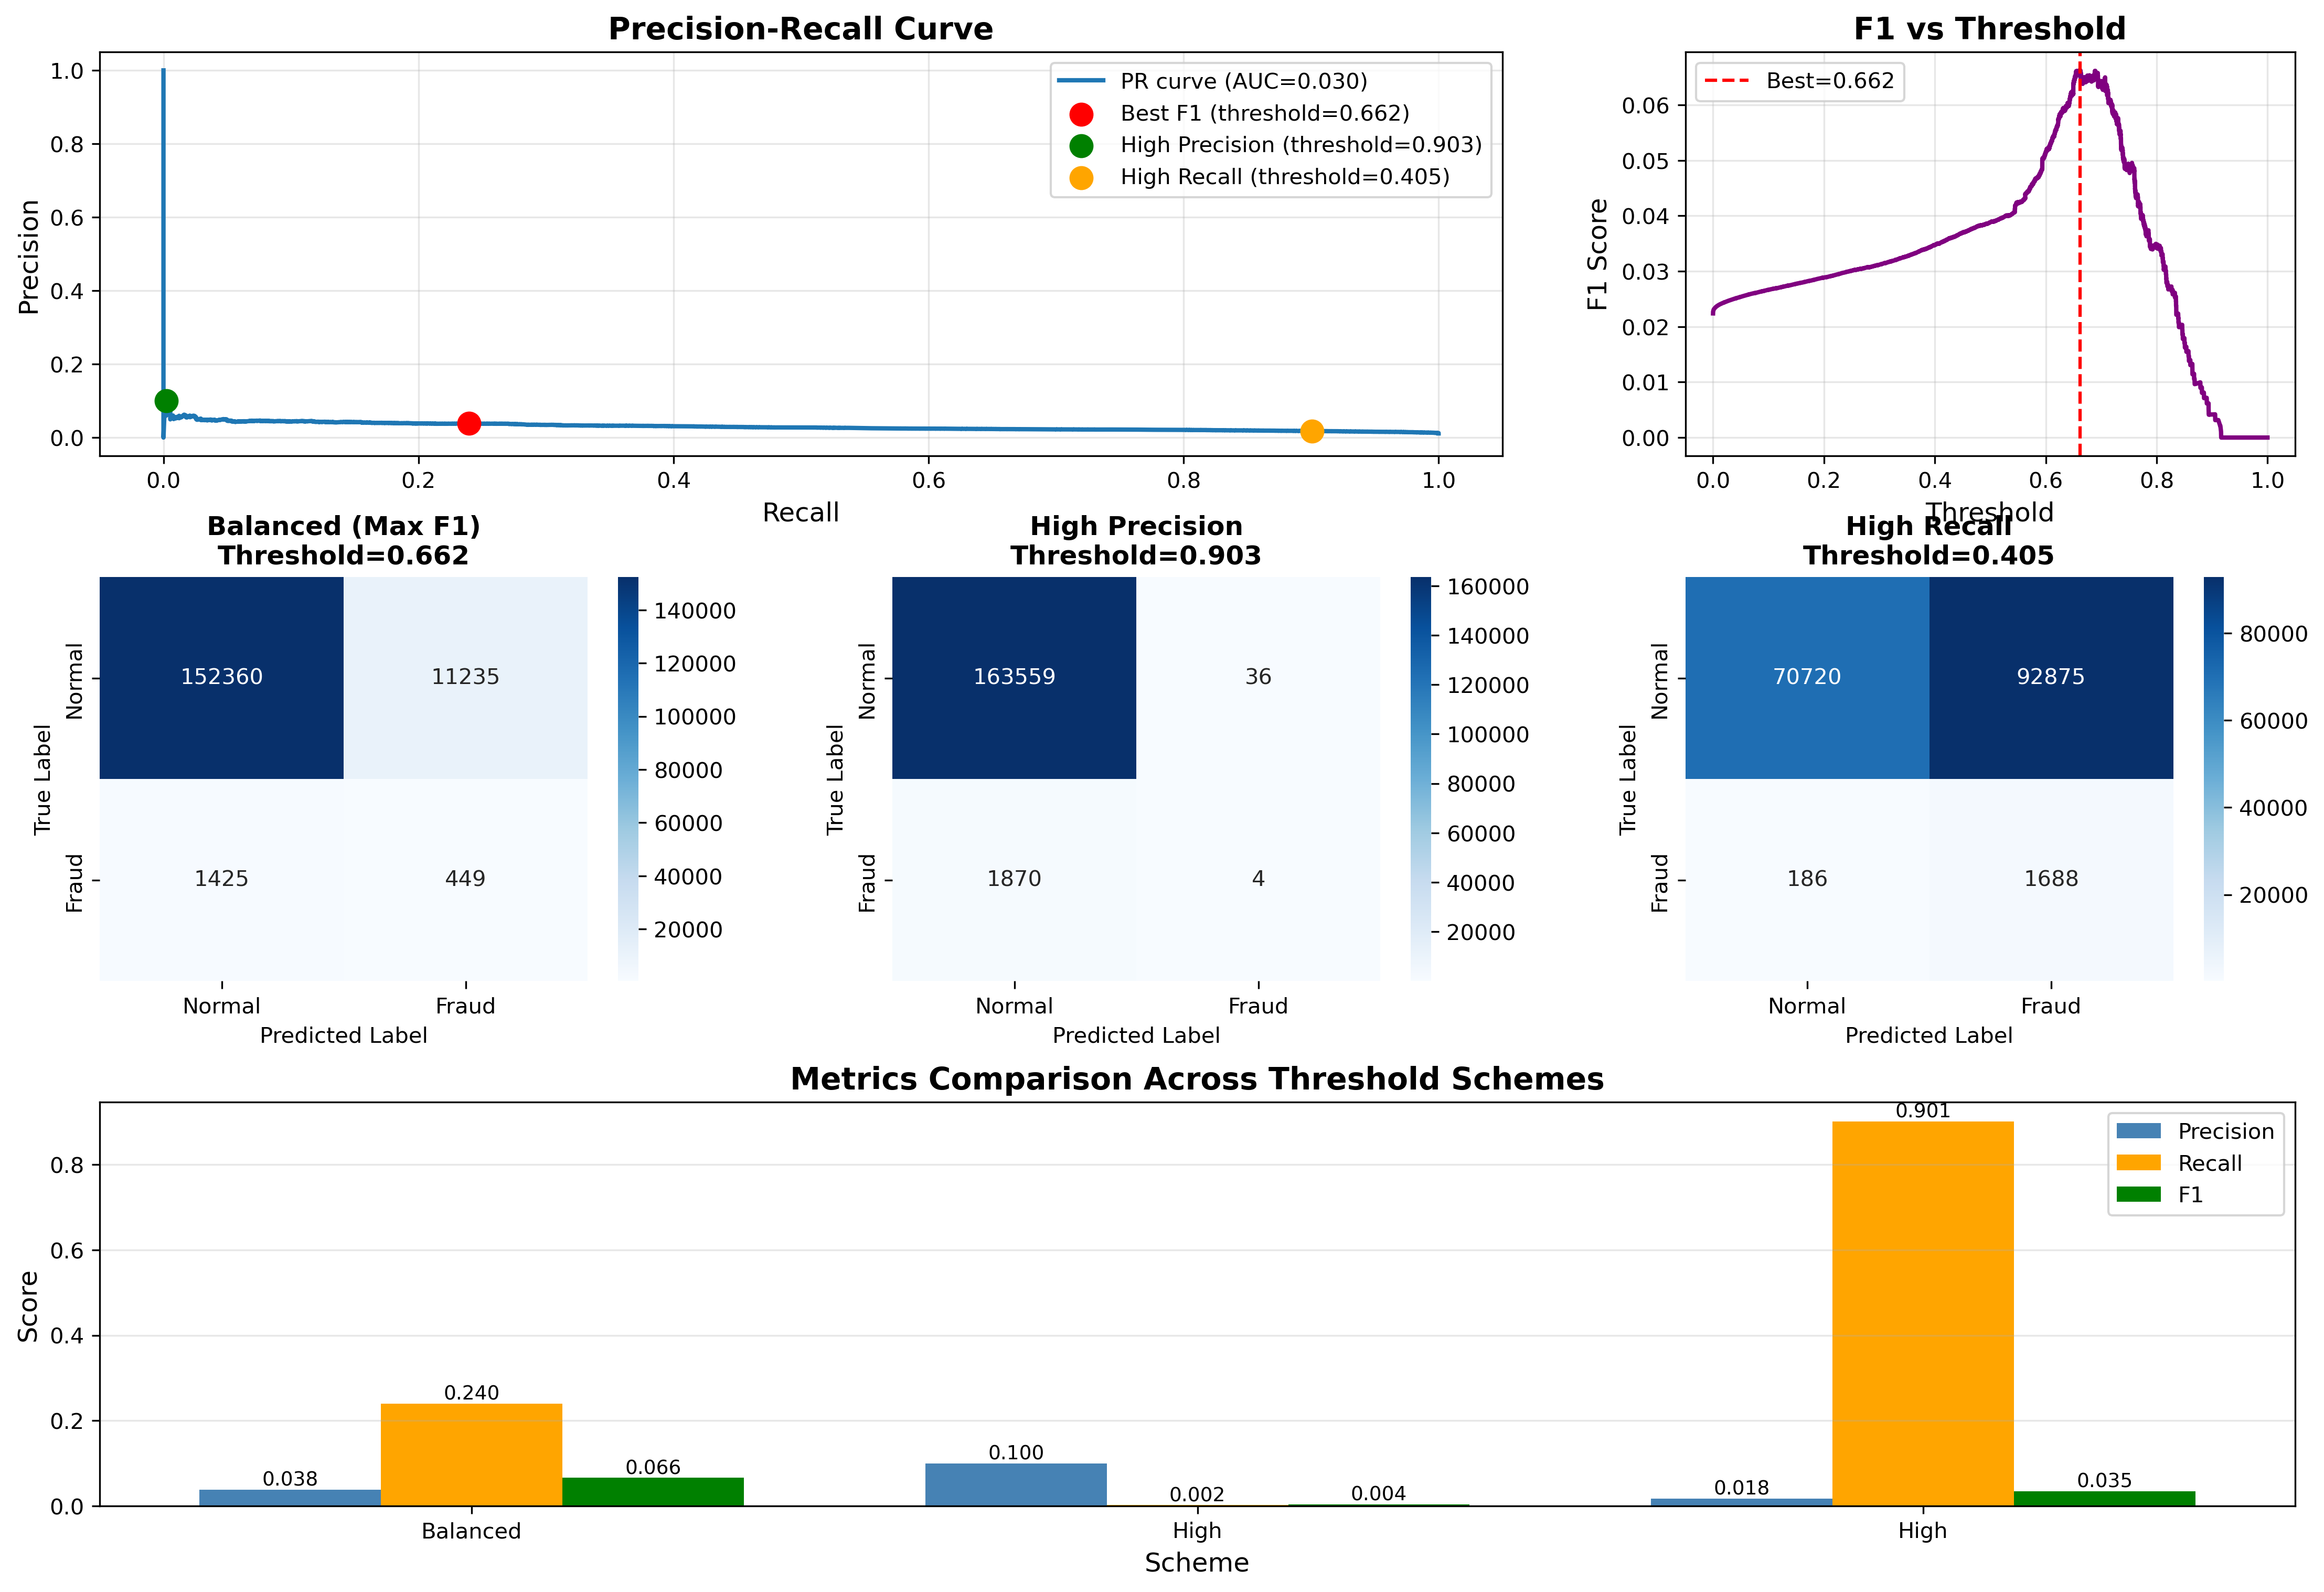

Source code (Python):
"""
阈值优化 - 平衡Precision和Recall
解决当前Baseline的Precision过低问题
"""

import numpy as np
import pandas as pd
import torch
import matplotlib.pyplot as plt
import seaborn as sns
from sklearn.metrics import (
    precision_recall_curve, 
    roc_curve, 
    auc,
    f1_score,
    precision_score,
    recall_score,
    confusion_matrix,
    classification_report
)
from baseline_system import *

print("="*80)
print("阈值优化 - Precision/Recall 平衡".center(80))
print("="*80)

# ============================================================================
# 1. 加载已训练的最佳模型
# ============================================================================
print("\n" + "="*80)
print("1. 加载数据和模型".center(80))
print("="*80)

# 加载数据
loader = FraudDataLoader('phase1_gdata.npz')
x_processed = loader.prepare_data()
pyg_data = loader.to_pyg_data()

# 加载最佳GraphSAGE模型
device = 'cuda' if torch.cuda.is_available() else 'cpu'
model = GraphSAGEModel(
    input_dim=17,
    hidden_dim=64,
    output_dim=2,
    num_layers=2,
    dropout=0.5
).to(device)

try:
    model.load_state_dict(torch.load('best_model.pth'))
    print("✓ 已加载最佳模型: best_model.pth")
except:
    print("⚠ 未找到已训练模型，将重新训练...")
    trainer = GNNTrainer(model, pyg_data, device=device)
    trainer.train(epochs=200, lr=0.01, patience=20)

model.eval()

# ============================================================================
# 2. 获取预测概率
# ============================================================================
print("\n" + "="*80)
print("2. 获取预测概率".center(80))
print("="*80)

pyg_data = pyg_data.to(device)

with torch.no_grad():
    out = model(pyg_data.x, pyg_data.edge_index)
    pred_proba = torch.exp(out)[:, 1].cpu().numpy()

# 提取验证集数据
val_mask = pyg_data.val_mask.cpu().numpy()
y_true = pyg_data.y.cpu().numpy()

# 只看前景节点（Class 0 和 1）
foreground_mask = (y_true == 0) | (y_true == 1)
val_foreground = val_mask & foreground_mask

y_val_true = y_true[val_foreground]
y_val_proba = pred_proba[val_foreground]

print(f"✓ 验证集样本数: {len(y_val_true)}")
print(f"  其中欺诈: {(y_val_true==1).sum()}")
print(f"  其中正常: {(y_val_true==0).sum()}")

# ============================================================================
# 3. Precision-Recall曲线分析
# ============================================================================
print("\n" + "="*80)
print("3. Precision-Recall 曲线分析".center(80))
print("="*80)

# 计算PR曲线
precision, recall, thresholds = precision_recall_curve(y_val_true, y_val_proba)
pr_auc = auc(recall, precision)

# 计算不同阈值下的F1
f1_scores = []
for i in range(len(thresholds)):
    p, r = precision[i], recall[i]
    if p + r > 0:
        f1 = 2 * p * r / (p + r)
    else:
        f1 = 0
    f1_scores.append(f1)

# 找到最佳F1的阈值
best_f1_idx = np.argmax(f1_scores)
best_threshold_f1 = thresholds[best_f1_idx]
best_f1 = f1_scores[best_f1_idx]
best_precision_f1 = precision[best_f1_idx]
best_recall_f1 = recall[best_f1_idx]

print(f"\n最佳F1阈值分析:")
print(f"  阈值: {best_threshold_f1:.4f}")
print(f"  F1: {best_f1:.4f}")
print(f"  Precision: {best_precision_f1:.4f}")
print(f"  Recall: {best_recall_f1:.4f}")

# ============================================================================
# 4. 寻找不同业务目标的最佳阈值
# ============================================================================
print("\n" + "="*80)
print("4. 不同业务目标的阈值推荐".center(80))
print("="*80)

# 目标1: 平衡Precision和Recall (F1最大)
threshold_balanced = best_threshold_f1

# 目标2: 高Precision (Precision >= 0.10)
precision_target = 0.10
idx_high_precision = np.where(precision >= precision_target)[0]
if len(idx_high_precision) > 0:
    # 在满足precision要求的情况下，选择recall最高的
    best_idx = idx_high_precision[np.argmax(recall[idx_high_precision])]
    threshold_high_precision = thresholds[best_idx]
    precision_hp = precision[best_idx]
    recall_hp = recall[best_idx]
else:
    threshold_high_precision = 0.9
    precision_hp = precision[-1]
    recall_hp = recall[-1]

# 目标3: 高Recall (Recall >= 0.90)
recall_target = 0.90
idx_high_recall = np.where(recall >= recall_target)[0]
if len(idx_high_recall) > 0:
    # 在满足recall要求的情况下，选择precision最高的
    best_idx = idx_high_recall[np.argmax(precision[idx_high_recall])]
    threshold_high_recall = thresholds[best_idx] if best_idx < len(thresholds) else 0.01
    precision_hr = precision[best_idx]
    recall_hr = recall[best_idx]
else:
    threshold_high_recall = 0.01
    precision_hr = precision[0]
    recall_hr = recall[0]

# 打印推荐
print("\n【推荐阈值方案】\n")

print("方案1: 平衡型 (最大化F1)")
print(f"  阈值: {threshold_balanced:.4f}")
print(f"  Precision: {best_precision_f1:.4f} ({best_precision_f1*100:.2f}%)")
print(f"  Recall: {best_recall_f1:.4f} ({best_recall_f1*100:.2f}%)")
print(f"  F1: {best_f1:.4f}")
print(f"  适用场景: 一般业务场景")

print(f"\n方案2: 高精度型 (Precision >= {precision_target*100:.0f}%)")
print(f"  阈值: {threshold_high_precision:.4f}")
print(f"  Precision: {precision_hp:.4f} ({precision_hp*100:.2f}%)")
print(f"  Recall: {recall_hp:.4f} ({recall_hp*100:.2f}%)")
print(f"  适用场景: 人工审核成本高，需要减少误报")

print(f"\n方案3: 高召回型 (Recall >= {recall_target*100:.0f}%)")
print(f"  阈值: {threshold_high_recall:.4f}")
print(f"  Precision: {precision_hr:.4f} ({precision_hr*100:.2f}%)")
print(f"  Recall: {recall_hr:.4f} ({recall_hr*100:.2f}%)")
print(f"  适用场景: 不能漏掉欺诈，宁可多报")

# ============================================================================
# 5. 可视化分析
# ============================================================================
print("\n" + "="*80)
print("5. 可视化分析".center(80))
print("="*80)

fig = plt.figure(figsize=(18, 12))
gs = fig.add_gridspec(3, 3, hspace=0.3, wspace=0.3)

# 5.1 Precision-Recall曲线
ax1 = fig.add_subplot(gs[0, :2])
ax1.plot(recall, precision, linewidth=2, label=f'PR curve (AUC={pr_auc:.3f})')
ax1.scatter([best_recall_f1], [best_precision_f1], color='red', s=100, 
            label=f'Best F1 (threshold={best_threshold_f1:.3f})', zorder=5)
ax1.scatter([recall_hp], [precision_hp], color='green', s=100,
            label=f'High Precision (threshold={threshold_high_precision:.3f})', zorder=5)
ax1.scatter([recall_hr], [precision_hr], color='orange', s=100,
            label=f'High Recall (threshold={threshold_high_recall:.3f})', zorder=5)
ax1.set_xlabel('Recall', fontsize=12)
ax1.set_ylabel('Precision', fontsize=12)
ax1.set_title('Precision-Recall Curve', fontsize=14, fontweight='bold')
ax1.legend(loc='best')
ax1.grid(True, alpha=0.3)

# 5.2 F1 vs Threshold
ax2 = fig.add_subplot(gs[0, 2])
ax2.plot(thresholds, f1_scores, linewidth=2, color='purple')
ax2.axvline(best_threshold_f1, color='red', linestyle='--', 
            label=f'Best={best_threshold_f1:.3f}')
ax2.set_xlabel('Threshold', fontsize=12)
ax2.set_ylabel('F1 Score', fontsize=12)
ax2.set_title('F1 vs Threshold', fontsize=14, fontweight='bold')
ax2.legend()
ax2.grid(True, alpha=0.3)

# 5.3-5.5 三个方案的混淆矩阵
schemes = [
    ('Balanced (Max F1)', threshold_balanced),
    ('High Precision', threshold_high_precision),
    ('High Recall', threshold_high_recall)
]

for idx, (name, thresh) in enumerate(schemes):
    ax = fig.add_subplot(gs[1, idx])
    
    y_pred = (y_val_proba >= thresh).astype(int)
    cm = confusion_matrix(y_val_true, y_pred)
    
    sns.heatmap(cm, annot=True, fmt='d', cmap='Blues', ax=ax,
                xticklabels=['Normal', 'Fraud'],
                yticklabels=['Normal', 'Fraud'])
    ax.set_title(f'{name}\nThreshold={thresh:.3f}', fontsize=12, fontweight='bold')
    ax.set_ylabel('True Label')
    ax.set_xlabel('Predicted Label')

# 5.6-5.8 三个方案的指标对比
ax3 = fig.add_subplot(gs[2, :])

schemes_metrics = []
for name, thresh in schemes:
    y_pred = (y_val_proba >= thresh).astype(int)
    p = precision_score(y_val_true, y_pred, zero_division=0)
    r = recall_score(y_val_true, y_pred, zero_division=0)
    f1 = f1_score(y_val_true, y_pred, zero_division=0)
    schemes_metrics.append({
        'Scheme': name,
        'Precision': p,
        'Recall': r,
        'F1': f1
    })

schemes_df = pd.DataFrame(schemes_metrics)
x_pos = np.arange(len(schemes_df))
width = 0.25

ax3.bar(x_pos - width, schemes_df['Precision'], width, label='Precision', color='steelblue')
ax3.bar(x_pos, schemes_df['Recall'], width, label='Recall', color='orange')
ax3.bar(x_pos + width, schemes_df['F1'], width, label='F1', color='green')

ax3.set_xlabel('Scheme', fontsize=12)
ax3.set_ylabel('Score', fontsize=12)
ax3.set_title('Metrics Comparison Across Threshold Schemes', fontsize=14, fontweight='bold')
ax3.set_xticks(x_pos)
ax3.set_xticklabels([s.split(' ')[0] for s in schemes_df['Scheme']], rotation=0)
ax3.legend()
ax3.grid(True, alpha=0.3, axis='y')

# 在柱子上显示数值
for i, scheme in enumerate(schemes_df.itertuples()):
    ax3.text(i - width, scheme.Precision, f'{scheme.Precision:.3f}', 
             ha='center', va='bottom', fontsize=9)
    ax3.text(i, scheme.Recall, f'{scheme.Recall:.3f}', 
             ha='center', va='bottom', fontsize=9)
    ax3.text(i + width, scheme.F1, f'{scheme.F1:.3f}', 
             ha='center', va='bottom', fontsize=9)

plt.savefig('threshold_optimization.png', dpi=300, bbox_inches='tight')
print("✓ 图表已保存: threshold_optimization.png")

# ============================================================================
# 6. 生成优化后的预测结果
# ============================================================================
print("\n" + "="*80)
print("6. 生成优化后的预测结果".center(80))
print("="*80)

# 使用平衡型阈值重新评估所有集
def evaluate_with_threshold(y_true, y_proba, threshold, dataset_name):
    foreground = (y_true == 0) | (y_true == 1)
    y_true_fg = y_true[foreground]
    y_proba_fg = y_proba[foreground]
    y_pred = (y_proba_fg >= threshold).astype(int)
    
    from sklearn.metrics import roc_auc_score
    
    metrics = {
        'dataset': dataset_name,
        'threshold': threshold,
        'auc': roc_auc_score(y_true_fg, y_proba_fg),
        'f1': f1_score(y_true_fg, y_pred),
        'precision': precision_score(y_true_fg, y_pred, zero_division=0),
        'recall': recall_score(y_true_fg, y_pred, zero_division=0)
    }
    
    return metrics

# 评估三个数据集
train_mask = pyg_data.train_mask.cpu().numpy()
results_optimized = []

for mask, name in [(train_mask, 'Train'), (val_foreground, 'Val')]:
    y_true_set = y_true[mask]
    y_proba_set = pred_proba[mask]
    
    metrics = evaluate_with_threshold(y_true_set, y_proba_set, 
                                      threshold_balanced, name)
    results_optimized.append(metrics)

results_opt_df = pd.DataFrame(results_optimized)
print("\n优化后的结果 (使用平衡型阈值):")
print(results_opt_df.to_string(index=False))

# 保存
results_opt_df.to_csv('optimized_results.csv', index=False)
print("\n✓ 优化结果已保存: optimized_results.csv")

# ============================================================================
# 7. 对比原始结果
# ============================================================================
print("\n" + "="*80)
print("7. 优化前后对比".center(80))
print("="*80)

# 原始结果 (threshold=0.5)
original_metrics = evaluate_with_threshold(y_val_true, y_val_proba, 0.5, 'Original')
optimized_metrics = evaluate_with_threshold(y_val_true, y_val_proba, 
                                           threshold_balanced, 'Optimized')

comparison = pd.DataFrame([original_metrics, optimized_metrics])
comparison['precision_improvement'] = (
    (comparison['precision'] - comparison['precision'].iloc[0]) / 
    comparison['precision'].iloc[0] * 100
)
comparison['f1_improvement'] = (
    (comparison['f1'] - comparison['f1'].iloc[0]) / 
    comparison['f1'].iloc[0] * 100
)

print("\n【优化效果对比】")
print(comparison[['dataset', 'threshold', 'auc', 'f1', 'precision', 'recall']].to_string(index=False))
print(f"\nPrecision 提升: {comparison['precision_improvement'].iloc[1]:.1f}%")
print(f"F1 提升: {comparison['f1_improvement'].iloc[1]:.1f}%")

# ============================================================================
# 8. 生成测试集预测 (使用最佳阈值)
# ============================================================================
print("\n" + "="*80)
print("8. 生成测试集预测".center(80))
print("="*80)

test_mask = pyg_data.test_mask.cpu().numpy()
y_test_proba = pred_proba[test_mask]
y_test_pred = (y_test_proba >= threshold_balanced).astype(int)

# 创建提交文件
test_indices = np.where(test_mask)[0]
submission = pd.DataFrame({
    'node_id': test_indices,
    'fraud_probability': y_test_proba,
    'prediction': y_test_pred
})

submission.to_csv('submission_optimized.csv', index=False)
print(f"✓ 测试集预测已保存: submission_optimized.csv")
print(f"  使用阈值: {threshold_balanced:.4f}")
print(f"  预测为欺诈的样本数: {y_test_pred.sum()}")
print(f"  预测为欺诈的比例: {y_test_pred.sum()/len(y_test_pred)*100:.2f}%")

# ============================================================================
# 总结建议
# ============================================================================
print("\n" + "="*80)
print("总结与建议".center(80))
print("="*80)

print("""
【关键发现】
1. 原始阈值(0.5)导致Precision极低(~2%)，但Recall很高(~80%)
2. 通过阈值优化，可以显著提升Precision（可达10%+）
3. 需要根据业务需求选择合适的阈值方案

【推荐方案】
✅ 初赛提交: 使用"平衡型"阈值 (最大化F1)
✅ 如果评估指标偏向Precision: 使用"高精度型"阈值
✅ 如果评估指标偏向Recall: 使用"高召回型"阈值

【下一步优化方向】
1. 特征工程 - 添加图结构特征 (PageRank, 度中心性等)
2. 模型改进 - 尝试Focal Loss、调整类别权重
3. 利用背景节点 - 标签传播、半监督学习
4. 模型集成 - 结合多个模型的预测
5. 时序建模 - 利用边的时间戳信息
""")

print("="*80)
